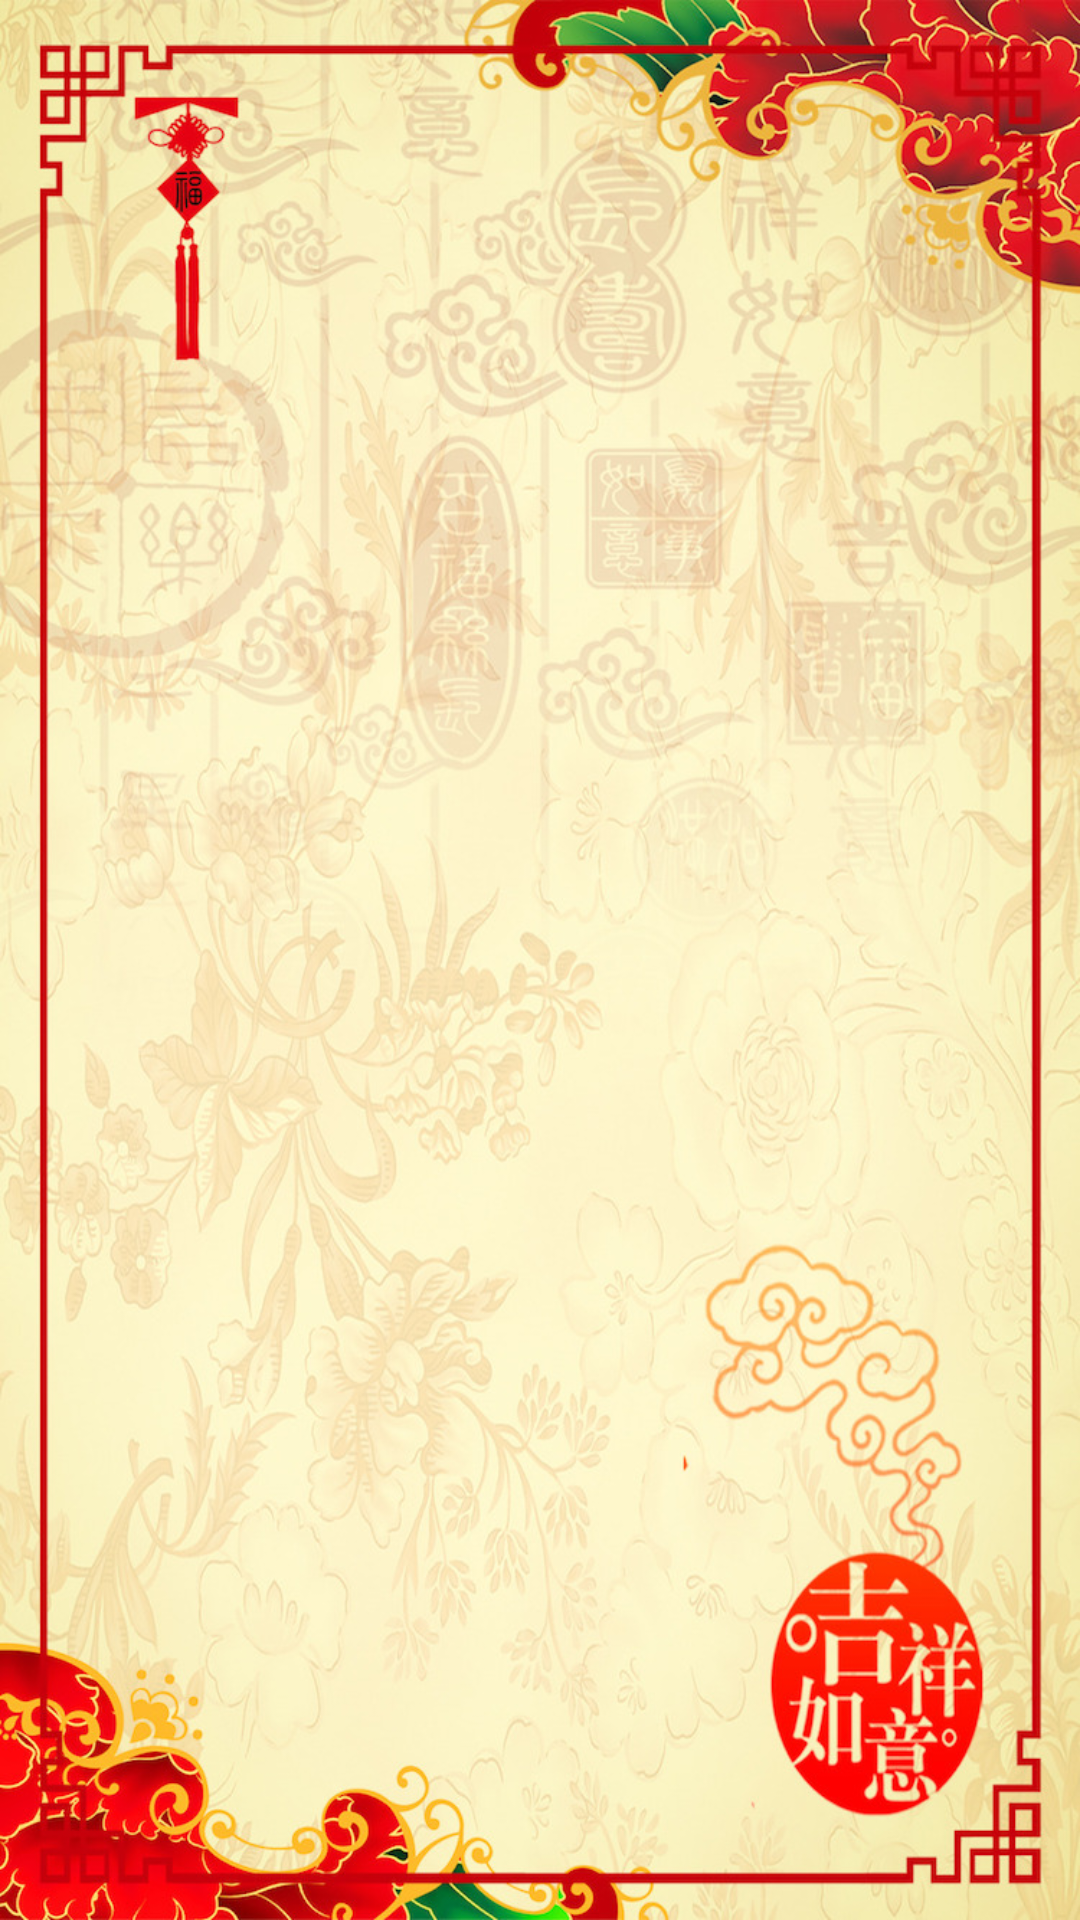

Layout XML and referenced resources for this Android screen:
<!-- AndroidManifest.xml: application theme android:Theme.NoTitleBar -->
<!-- res/layout/activity_index.xml -->
<?xml version="1.0" encoding="utf-8"?>

<RelativeLayout xmlns:android="http://schemas.android.com/apk/res/android"
    android:layout_width="match_parent"
    android:layout_height="match_parent" >

    <ImageView
        android:id="@+id/index_bg"
        android:layout_width="match_parent"
        android:layout_height="wrap_content"
        android:layout_centerInParent="true"
        android:background="@drawable/index_bg"
        android:contentDescription="@string/empty" />

</RelativeLayout>
<!-- resources referenced by this layout -->
<resources>
  <!-- drawable index_bg: jpg bitmap (drawable-xhdpi, 323466 bytes) -->
  <string name="empty" />
</resources>
